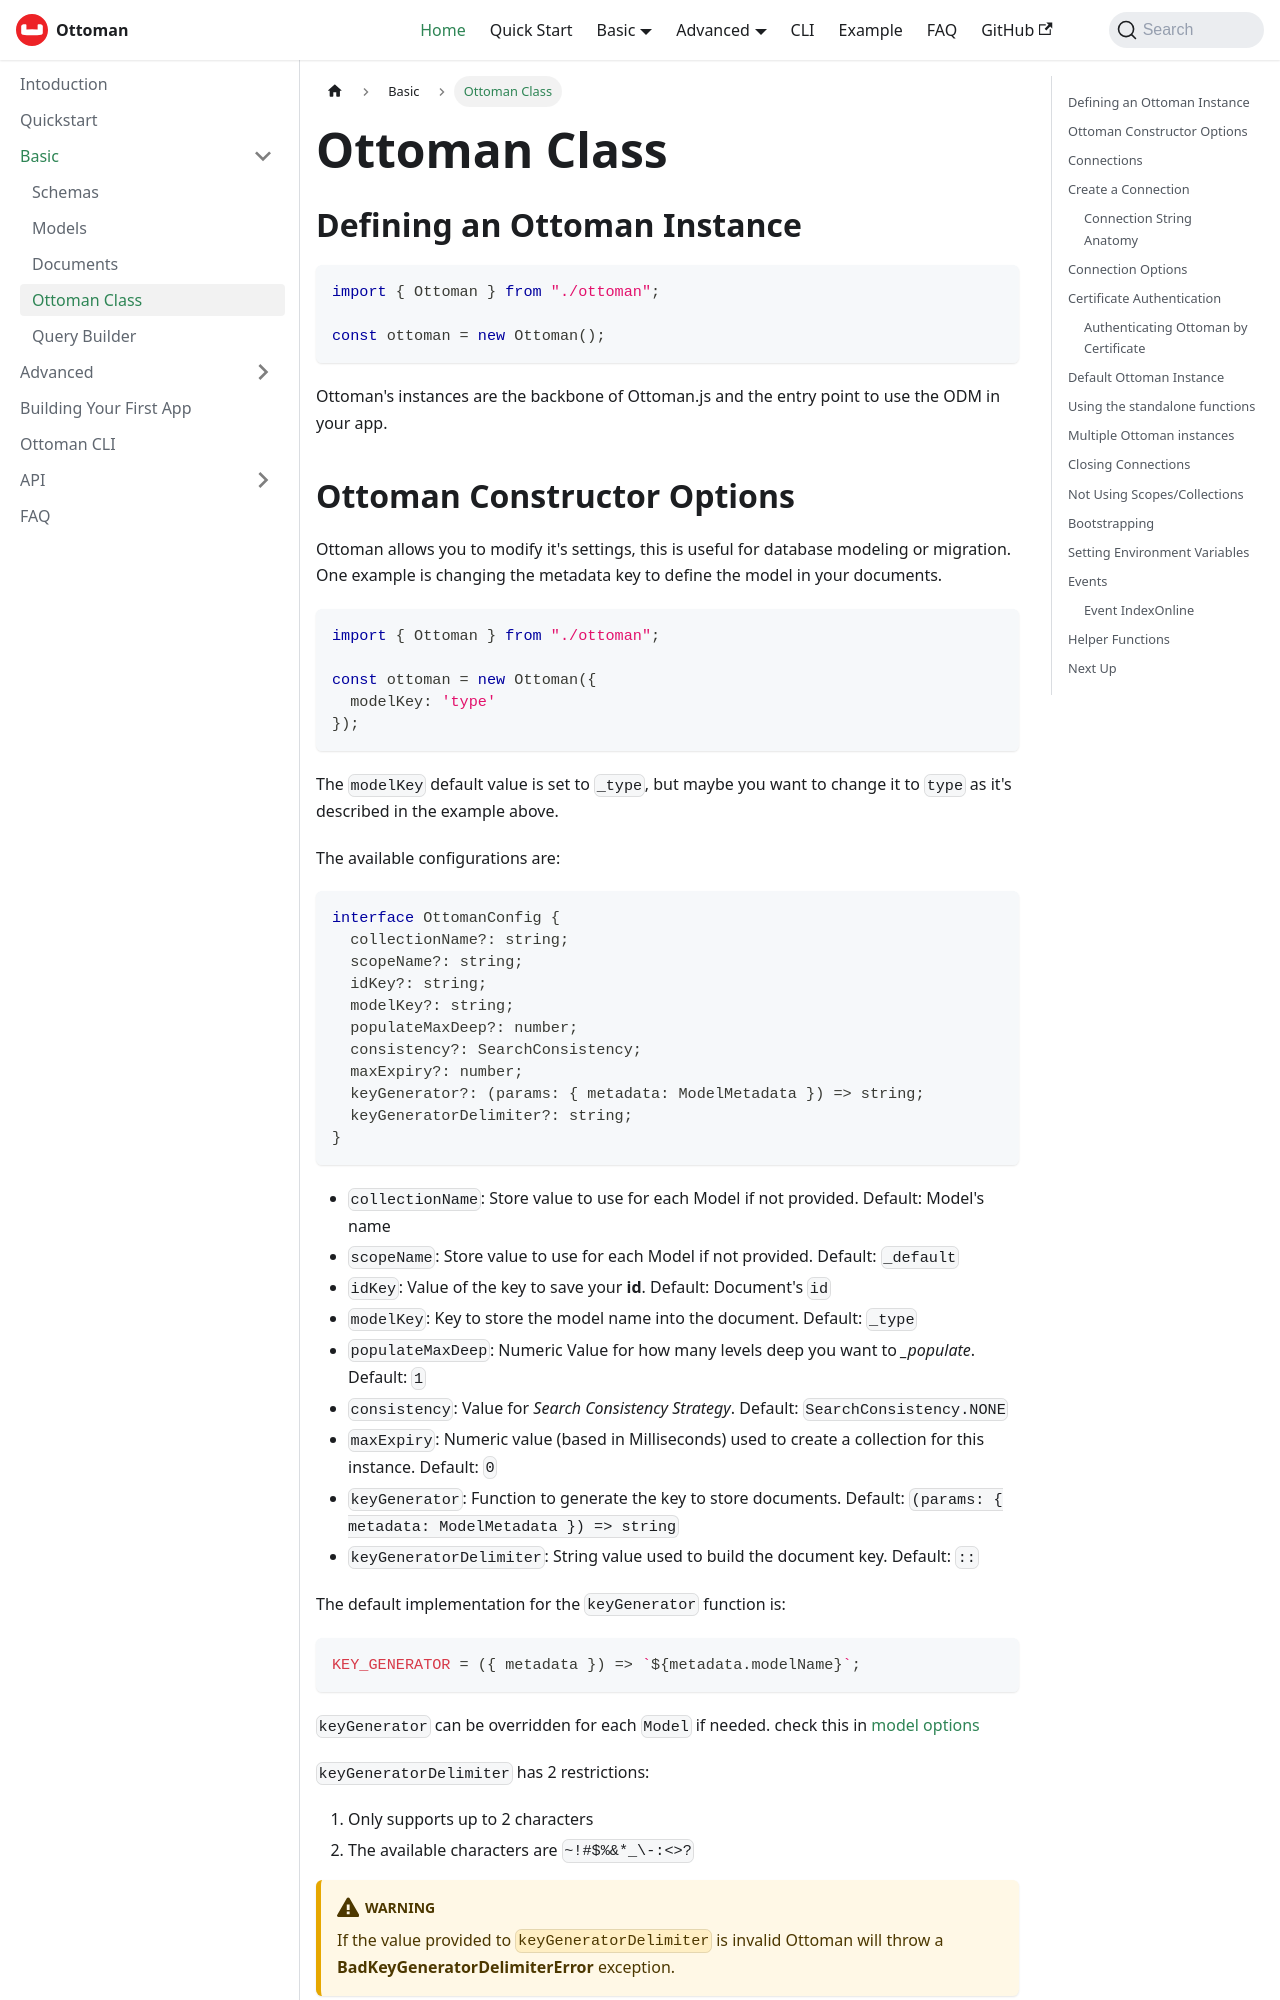

repository: couchbaselabs/node-ottoman · page: docs/basic/ottoman.html · generator: docusaurus

---
sidebar_position: 5
title: Ottoman Class
---

# Ottoman Class

## Defining an Ottoman Instance

```typescript
import { Ottoman } from "./ottoman";

const ottoman = new Ottoman();
```

Ottoman's instances are the backbone of Ottoman.js and the entry point to use the ODM in your app.
